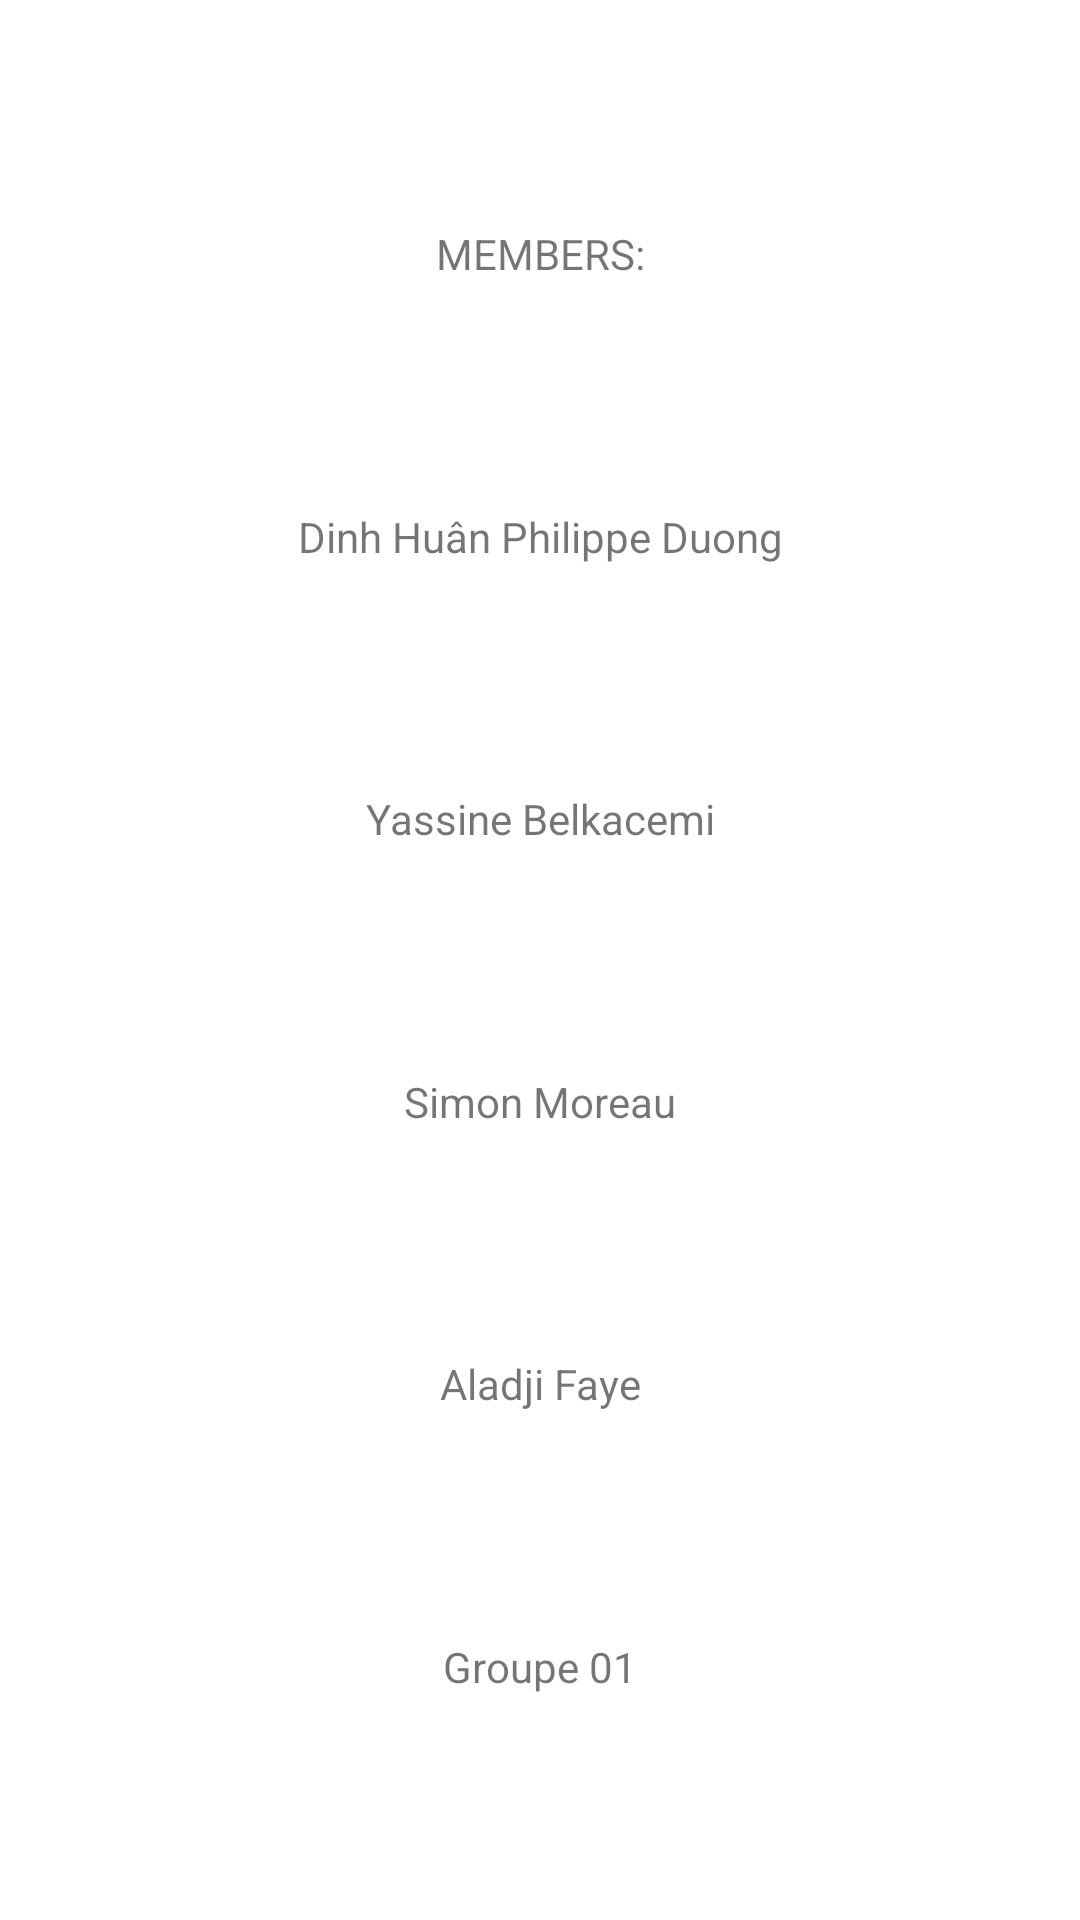

Write the Android layout XML for this screen, with the resource values it uses.
<!-- AndroidManifest.xml: application theme Theme.TP1INF8405 -->
<!-- res/layout/activity_about.xml -->
<?xml version="1.0" encoding="utf-8"?>
<androidx.constraintlayout.widget.ConstraintLayout xmlns:android="http://schemas.android.com/apk/res/android"
    xmlns:app="http://schemas.android.com/apk/res-auto"
    xmlns:tools="http://schemas.android.com/tools"
    android:layout_width="match_parent"
    android:layout_height="match_parent"
    tools:context=".AboutActivity">

    <TextView
        android:id="@+id/aboutMembersHeader"
        android:layout_width="wrap_content"
        android:layout_height="wrap_content"
        android:text="@string/about_members_header"
        app:layout_constraintBottom_toTopOf="@+id/aboutMember1"
        app:layout_constraintEnd_toEndOf="parent"
        app:layout_constraintHorizontal_bias="0.5"
        app:layout_constraintStart_toStartOf="parent"
        app:layout_constraintTop_toTopOf="parent" />

    <TextView
        android:id="@+id/aboutMember1"
        android:layout_width="wrap_content"
        android:layout_height="wrap_content"
        android:text="@string/about_member1"
        app:layout_constraintBottom_toTopOf="@+id/aboutMember2"
        app:layout_constraintEnd_toEndOf="parent"
        app:layout_constraintHorizontal_bias="0.5"
        app:layout_constraintStart_toStartOf="parent"
        app:layout_constraintTop_toBottomOf="@+id/aboutMembersHeader" />

    <TextView
        android:id="@+id/aboutMember2"
        android:layout_width="wrap_content"
        android:layout_height="wrap_content"
        android:text="@string/about_member2"
        app:layout_constraintBottom_toTopOf="@+id/aboutMember3"
        app:layout_constraintEnd_toEndOf="parent"
        app:layout_constraintHorizontal_bias="0.5"
        app:layout_constraintStart_toStartOf="parent"
        app:layout_constraintTop_toBottomOf="@+id/aboutMember1" />

    <TextView
        android:id="@+id/aboutMember3"
        android:layout_width="wrap_content"
        android:layout_height="wrap_content"
        android:text="@string/about_member3"
        app:layout_constraintBottom_toTopOf="@+id/aboutMember4"
        app:layout_constraintEnd_toEndOf="parent"
        app:layout_constraintHorizontal_bias="0.5"
        app:layout_constraintStart_toStartOf="parent"
        app:layout_constraintTop_toBottomOf="@+id/aboutMember2" />

    <TextView
        android:id="@+id/aboutMember4"
        android:layout_width="wrap_content"
        android:layout_height="wrap_content"
        android:text="@string/about_member4"
        app:layout_constraintBottom_toTopOf="@+id/aboutGroup"
        app:layout_constraintEnd_toEndOf="parent"
        app:layout_constraintHorizontal_bias="0.5"
        app:layout_constraintStart_toStartOf="parent"
        app:layout_constraintTop_toBottomOf="@+id/aboutMember3" />

    <TextView
        android:id="@+id/aboutGroup"
        android:layout_width="wrap_content"
        android:layout_height="wrap_content"
        android:text="@string/about_group"
        app:layout_constraintBottom_toBottomOf="parent"
        app:layout_constraintEnd_toEndOf="parent"
        app:layout_constraintHorizontal_bias="0.5"
        app:layout_constraintStart_toStartOf="parent"
        app:layout_constraintTop_toBottomOf="@+id/aboutMember4" />
</androidx.constraintlayout.widget.ConstraintLayout>
<!-- resources referenced by this layout -->
<resources>
  <string name="about_group">Groupe 01</string>
  <string name="about_member1">Dinh Huân Philippe Duong</string>
  <string name="about_member2">Yassine Belkacemi</string>
  <string name="about_member3">Simon Moreau</string>
  <string name="about_member4">Aladji Faye</string>
  <string name="about_members_header">MEMBERS:</string>
  <style name="Theme.TP1INF8405" parent="Theme.MaterialComponents.DayNight.DarkActionBar">
          
          <item name="colorPrimary">@color/purple_500</item>
          <item name="colorPrimaryVariant">@color/purple_700</item>
          <item name="colorOnPrimary">@color/white</item>
          
          <item name="colorSecondary">@color/teal_200</item>
          <item name="colorSecondaryVariant">@color/teal_700</item>
          <item name="colorOnSecondary">@color/black</item>
          
          <item name="android:statusBarColor" tools:targetApi="l">?attr/colorPrimaryVariant</item>
          
      </style>
  <!-- not gathered from this repository: default colours our renderer supplied (Android Studio template values) -->
  <color name="purple_500">#FF6200EE</color>
  <color name="purple_700">#FF3700B3</color>
  <color name="teal_200">#FF03DAC5</color>
  <color name="teal_700">#FF018786</color>
  <color name="black">#FF000000</color>
  <color name="white">#FFFFFFFF</color>
</resources>
